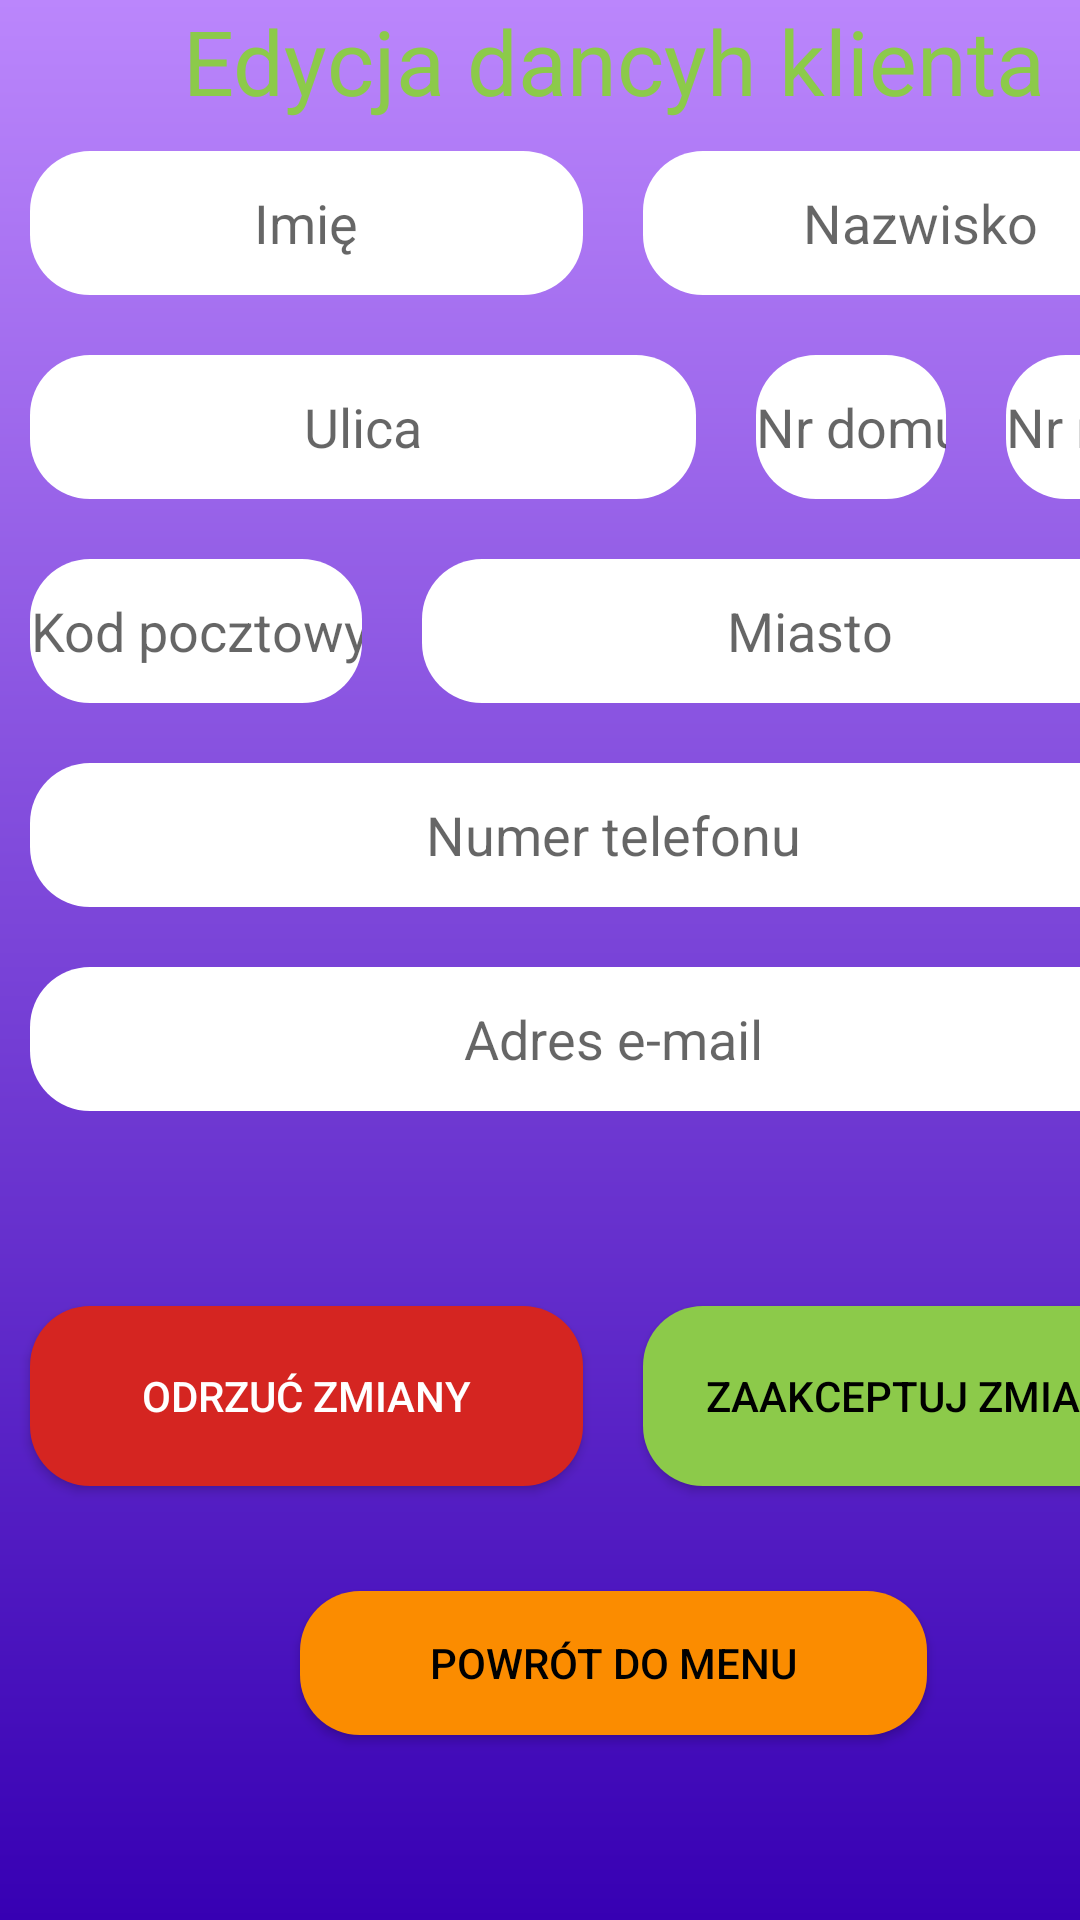

Write the Android layout XML for this screen, with the resource values it uses.
<!-- AndroidManifest.xml: application theme Theme.PracaInzynierska -->
<!-- res/layout/activity_edit_client.xml -->
<?xml version="1.0" encoding="utf-8"?>
<androidx.constraintlayout.widget.ConstraintLayout xmlns:android="http://schemas.android.com/apk/res/android"
    xmlns:app="http://schemas.android.com/apk/res-auto"
    xmlns:tools="http://schemas.android.com/tools"
    android:layout_width="match_parent"
    android:layout_height="match_parent"
    android:background="@drawable/gradient"
    tools:context=".clients.EditClientActivity">

    <LinearLayout
        android:layout_width="409dp"
        android:layout_height="729dp"
        android:orientation="vertical"
        tools:ignore="MissingConstraints">

        <TextView
            android:id="@+id/newClientText"
            android:layout_width="match_parent"
            android:layout_height="wrap_content"
            android:text="@string/editClient"
            android:textAlignment="center"
            android:textColor="@color/green"
            android:textSize="30dp" />

        <TableLayout
            android:layout_width="match_parent"
            android:layout_height="match_parent">

            <TableRow
                android:layout_width="fill_parent"
                android:layout_height="wrap_content">

                <EditText
                    android:id="@+id/editTextNameClientEdit"
                    android:layout_width="0dp"
                    android:layout_height="48dp"
                    android:layout_margin="10dp"
                    android:layout_weight="1"
                    android:background="@drawable/edit_round"
                    android:ems="10"
                    android:hint="@string/name"
                    android:inputType="textPersonName"
                    android:textAlignment="center" />

                <EditText
                    android:id="@+id/editTextSurnameClientEdit"
                    android:layout_width="0dp"
                    android:layout_height="48dp"
                    android:layout_margin="10dp"
                    android:layout_weight="1"
                    android:background="@drawable/edit_round"
                    android:ems="10"
                    android:hint="@string/surname"
                    android:inputType="textPersonName"
                    android:textAlignment="center" />
            </TableRow>

            <TableRow>

                <EditText
                    android:id="@+id/editTextStreetClientEdit"
                    android:layout_width="0dp"
                    android:layout_height="48dp"
                    android:layout_margin="10dp"
                    android:layout_weight="7"
                    android:background="@drawable/edit_round"
                    android:ems="10"
                    android:inputType="textPersonName"
                    android:hint="@string/street"
                    android:textAlignment="center" />

                <EditText
                    android:id="@+id/editTextHouseNumberClientEdit"
                    android:layout_width="0dp"
                    android:layout_height="48dp"
                    android:layout_margin="10dp"
                    android:layout_weight="2"
                    android:background="@drawable/edit_round"
                    android:ems="10"
                    android:inputType="textPersonName"
                    android:hint="@string/houseNumber"
                    android:textAlignment="center" />

                <EditText
                    android:id="@+id/editTextFlatNumberClientEdit"
                    android:layout_width="0dp"
                    android:layout_height="48dp"
                    android:layout_margin="10dp"
                    android:layout_weight="2"
                    android:background="@drawable/edit_round"
                    android:ems="10"
                    android:inputType="textPersonName"
                    android:hint="@string/flatNumber"
                    android:textAlignment="center"
                    tools:ignore="MissingConstraints" />

            </TableRow>

            <TableRow>

                <EditText
                    android:id="@+id/editTextZipCodeClientEdit"
                    android:layout_width="0dp"
                    android:layout_height="48dp"
                    android:background="@drawable/edit_round"
                    android:layout_weight="3"
                    android:layout_margin="10dp"
                    android:ems="10"
                    android:inputType="textPostalAddress"
                    android:hint="@string/zipcode"
                    android:textAlignment="center" />

                <EditText
                    android:id="@+id/editTextCityClientEdit"
                    android:layout_width="0dp"
                    android:layout_height="48dp"
                    android:layout_weight="7"
                    android:layout_margin="10dp"
                    android:background="@drawable/edit_round"
                    android:ems="10"
                    android:inputType="textPostalAddress"
                    android:hint="@string/city"
                    android:textAlignment="center" />

            </TableRow>

            <TableRow>
                <EditText
                    android:id="@+id/editTextPhoneClientEdit"
                    android:layout_width="360dp"
                    android:layout_height="48dp"
                    android:background="@drawable/edit_round"
                    android:layout_weight="1"
                    android:layout_margin="10dp"
                    android:ems="10"
                    android:inputType="phone"
                    android:hint="@string/numberPhone"
                    android:textAlignment="center"
                    tools:ignore="MissingConstraints" />
            </TableRow>

            <TableRow>
                <EditText
                    android:id="@+id/editTextEmailClientEdit"
                    android:layout_width="360dp"
                    android:layout_height="48dp"
                    android:layout_weight="1"
                    android:layout_margin="10dp"
                    android:background="@drawable/edit_round"
                    android:ems="10"
                    android:inputType="textEmailAddress"
                    android:hint="@string/email"
                    android:textAlignment="center"
                    tools:ignore="MissingConstraints" />

            </TableRow>

            <TableRow
                android:layout_marginTop="45dp"
                android:layout_gravity="center">
                <Button
                    android:id="@+id/buttonDismissChengeClient"
                    android:layout_width="0dp"
                    android:layout_height="60dp"
                    android:layout_weight="1"
                    android:layout_margin="10dp"
                    android:layout_gravity="center"
                    android:background="@drawable/edit_round"
                    android:text="@string/dismissChange"
                    android:textColor="@color/white"
                    app:backgroundTint="@color/red"
                    tools:ignore="MissingConstraints" />

                <Button
                    android:id="@+id/buttonEndAddClientEdit"
                    android:layout_width="0dp"
                    android:layout_height="60dp"
                    android:layout_weight="1"
                    android:layout_margin="10dp"
                    android:layout_gravity="center"
                    android:background="@drawable/edit_round"
                    android:text="@string/acceptChange"
                    android:textColor="@color/black"
                    app:backgroundTint="@color/green"
                    tools:ignore="MissingConstraints" />
            </TableRow>

            <TableRow
                android:layout_marginEnd="75dp"
                android:layout_marginStart="75dp">
                <Button
                    android:id="@+id/buttonBackToMenuClientEdit"
                    android:layout_width="0dp"
                    android:layout_weight="1"
                    android:layout_margin="25dp"
                    android:layout_marginEnd="150dp"
                    android:gravity="center"
                    android:text="@string/backToMenu"
                    android:background="@drawable/edit_round"
                    android:textColor="@color/black"
                    app:backgroundTint="@color/orange"
                    tools:ignore="MissingConstraints" />
            </TableRow>
            <androidx.constraintlayout.widget.ConstraintLayout
                android:layout_width="match_parent"
                android:layout_height="match_parent">

            </androidx.constraintlayout.widget.ConstraintLayout>
        </TableLayout>
    </LinearLayout>
</androidx.constraintlayout.widget.ConstraintLayout>
<!-- resources referenced by this layout -->
<resources>
  <color name="black">#FF000000</color>
  <color name="green">#8CCA4A</color>
  <color name="orange">#FB8C00</color>
  <color name="red">#D52521</color>
  <color name="white">#FFFFFFFF</color>
  <!-- drawable edit_round (drawable) -->
  <?xml version="1.0" encoding="utf-8"?>
  <shape xmlns:android="http://schemas.android.com/apk/res/android"
      android:shape="rectangle">
  
      <solid android:color="#ffff"/>
  
      <corners
          android:radius="20dp"/>
  
  </shape>
  <!-- drawable gradient (drawable) -->
  <?xml version="1.0" encoding="utf-8"?>
  <shape xmlns:android="http://schemas.android.com/apk/res/android">
      <gradient
          android:startColor="@color/purple_200"
          android:endColor="@color/purple_700"
          android:angle="270"/>
  </shape>
  <string name="acceptChange">Zaakceptuj zmiany</string>
  <string name="backToMenu">Powrót do menu</string>
  <string name="city">Miasto</string>
  <string name="dismissChange">Odrzuć zmiany</string>
  <string name="editClient">Edycja dancyh klienta</string>
  <string name="email">Adres e-mail</string>
  <string name="flatNumber">Nr mieszkania</string>
  <string name="houseNumber">Nr domu</string>
  <string name="name">Imię</string>
  <string name="numberPhone">Numer telefonu</string>
  <string name="street">Ulica</string>
  <string name="surname">Nazwisko</string>
  <string name="zipcode">Kod pocztowy</string>
  <style name="Theme.PracaInzynierska" parent="Theme.MaterialComponents.DayNight.NoActionBar">
          
          <item name="colorPrimary">@color/purple_500</item>
          <item name="colorPrimaryVariant">@color/purple_700</item>
          <item name="colorOnPrimary">@color/white</item>
          
          <item name="colorSecondary">@color/teal_200</item>
          <item name="colorSecondaryVariant">@color/teal_700</item>
          <item name="colorOnSecondary">@color/black</item>
          
          <item name="android:statusBarColor" tools:targetApi="l">?attr/colorPrimaryVariant</item>
          
      </style>
  <color name="purple_200">#FFBB86FC</color>
  <color name="purple_700">#FF3700B3</color>
  <color name="purple_500">#FF6200EE</color>
  <color name="teal_200">#FF03DAC5</color>
  <color name="teal_700">#FF018786</color>
</resources>
